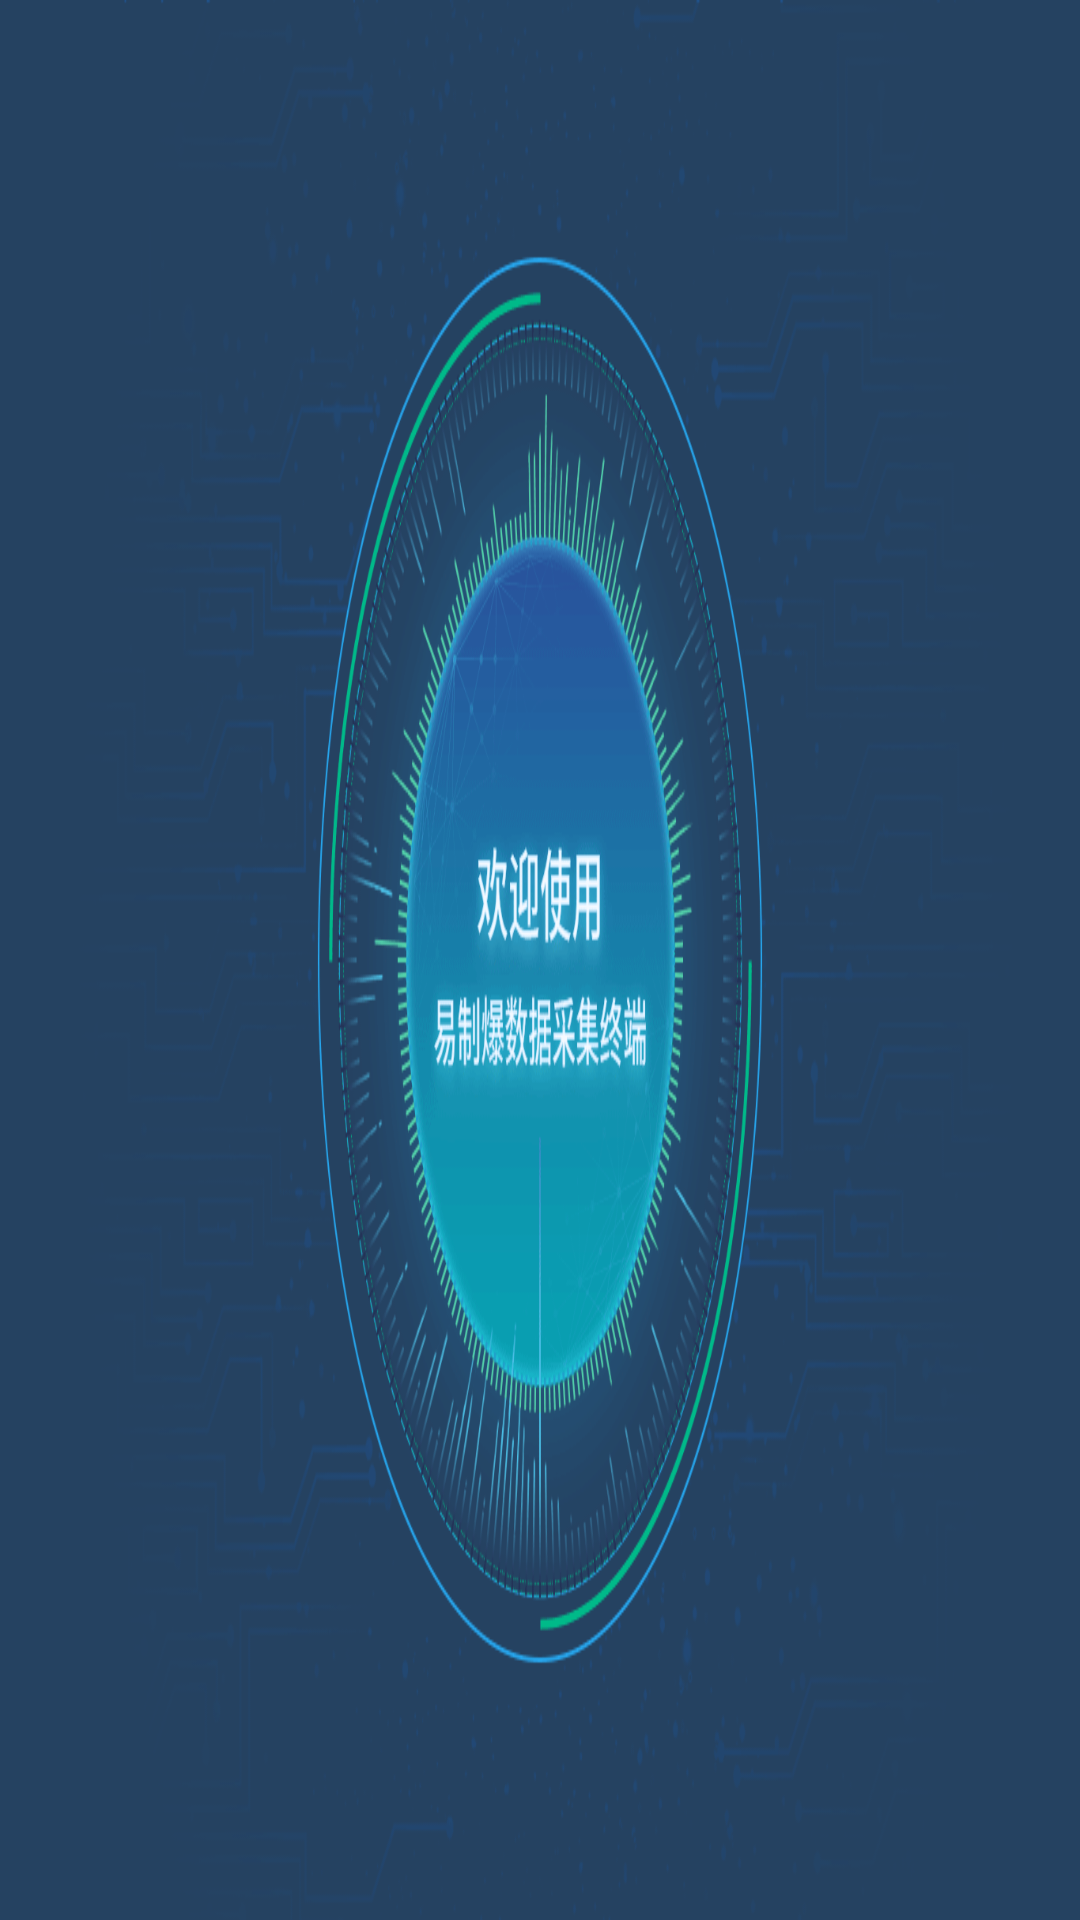

Layout XML and referenced resources for this Android screen:
<!-- AndroidManifest.xml: activity theme ImageTranslucentTheme -->
<!-- res/layout/activity_splash.xml -->
<?xml version="1.0" encoding="utf-8"?>
<LinearLayout
    xmlns:android="http://schemas.android.com/apk/res/android"
    xmlns:app="http://schemas.android.com/apk/res-auto"
    xmlns:tools="http://schemas.android.com/tools"
    android:layout_width="match_parent"
    android:layout_height="match_parent"
    tools:context=".SplashActivity"
    android:background="@drawable/startpage">
</LinearLayout>
<!-- resources referenced by this layout -->
<resources>
  <!-- drawable startpage: png bitmap (drawable, 112134 bytes) -->
  <style name="ImageTranslucentTheme" parent="android:Theme.Holo.Light.DarkActionBar">
          <item name="android:windowTranslucentStatus">true</item>
          <item name="android:windowTranslucentNavigation">true</item>
      </style>
</resources>
